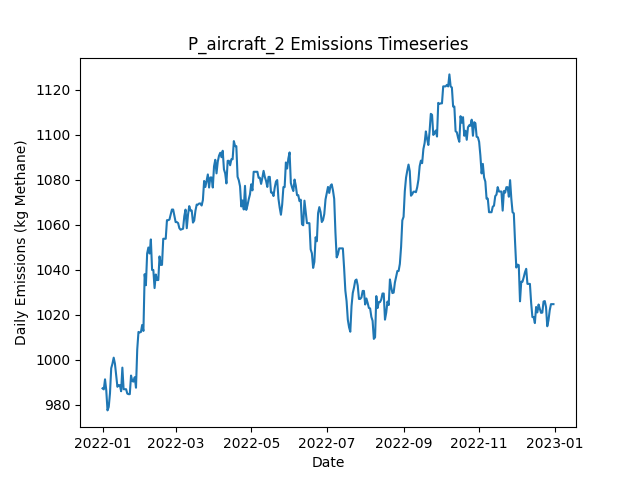

Data behind this chart, as committed beside it:
Date, Daily Emissions (Kg Methane), Daily Mitigable Emissions (Kg Methane), Daily Non-Mitigable Emissions (Kg Methan…, Daily Cost ($), Active Leaks, New Leaks, Leaks Repaired, Leaks Naturally Repaired, Leaks Tagged, Daily Repair Cost ($), Daily Natural Repair Cost ($), aircraft Deployment Cost ($), aircraft Sites flagged for Follow-Up, aircraft Leaks tagged for repair, aircraft Sites Visited, aircraft Travel Time (Minutes), aircraft Survey Time (Minutes), OGI_FU Deployment Cost ($), OGI_FU Sites flagged for Follow-Up, OGI_FU Leaks tagged for repair, OGI_FU Sites Visited, OGI_FU Travel Time (Minutes), OGI_FU Survey Time (Minutes)
2022-01-01, 987.3, 708.6, 278.7, 250, 378, 379, 0, 1, 0.00000, 0.00000, 200, 250, 0, , 10, 20, 10, 0.00000, , 0, 0, 0, 0
2022-01-02, 986.8, 708.6, 278.3, 0.00000, 377, 0, 0, 0, 0.00000, 0.00000, 0.00000, 0.00000, 0, , 0, 0, 0, 0.00000, , 0, 0, 0, 0
2022-01-03, 991.3, 713, 278.3, 500, 378, 1, 0, 0, 12, 0.00000, 0.00000, 0.00000, 1, , 0, 0, 0, 500, , 12, 1, 30, 120
2022-01-04, 986.4, 710.1, 276.3, 0.00000, 375, 0, 0, 2, 0.00000, 0.00000, 400, 0.00000, 0, , 0, 0, 0, 0.00000, , 0, 0, 0, 0
2022-01-05, 977.5, 701.2, 276.3, 0.00000, 373, 0, 0, 2, 0.00000, 0.00000, 400, 0.00000, 0, , 0, 0, 0, 0.00000, , 0, 0, 0, 0
2022-01-06, 979, 702.7, 276.3, 0.00000, 374, 1, 0, 0, 0.00000, 0.00000, 0.00000, 0.00000, 0, , 0, 0, 0, 0.00000, , 0, 0, 0, 0
2022-01-07, 985.1, 708.8, 276.3, 0.00000, 375, 1, 0, 0, 0.00000, 0.00000, 0.00000, 0.00000, 0, , 0, 0, 0, 0.00000, , 0, 0, 0, 0
2022-01-08, 996.2, 711.5, 284.8, 0.00000, 378, 3, 0, 0, 0.00000, 0.00000, 0.00000, 0.00000, 0, , 0, 0, 0, 0.00000, , 0, 0, 0, 0
2022-01-09, 998.3, 714.1, 284.1, 0.00000, 378, 1, 0, 0, 0.00000, 0.00000, 0.00000, 0.00000, 0, , 0, 0, 0, 0.00000, , 0, 0, 0, 0
2022-01-10, 1001, 716.8, 284.1, 0.00000, 379, 1, 0, 0, 0.00000, 0.00000, 0.00000, 0.00000, 0, , 0, 0, 0, 0.00000, , 0, 0, 0, 0
2022-01-11, 998.3, 714.1, 284.1, 0.00000, 378, 0, 0, 1, 0.00000, 0.00000, 200, 0.00000, 0, , 0, 0, 0, 0.00000, , 0, 0, 0, 0
2022-01-12, 992.9, 708.8, 284.1, 0.00000, 376, 0, 0, 2, 0.00000, 0.00000, 400, 0.00000, 0, , 0, 0, 0, 0.00000, , 0, 0, 0, 0
2022-01-13, 988, 711.7, 276.3, 0.00000, 376, 2, 0, 1, 0.00000, 0.00000, 200, 0.00000, 0, , 0, 0, 0, 0.00000, , 0, 0, 0, 0
2022-01-14, 988.7, 714.4, 274.3, 0.00000, 376, 1, 0, 0, 0.00000, 0.00000, 0.00000, 0.00000, 0, , 0, 0, 0, 0.00000, , 0, 0, 0, 0
2022-01-15, 988.7, 714.4, 274.3, 0.00000, 376, 1, 0, 1, 0.00000, 0.00000, 200, 0.00000, 0, , 0, 0, 0, 0.00000, , 0, 0, 0, 0
2022-01-16, 986, 711.7, 274.3, 0.00000, 375, 0, 0, 1, 0.00000, 0.00000, 200, 0.00000, 0, , 0, 0, 0, 0.00000, , 0, 0, 0, 0
2022-01-17, 996.5, 722.2, 274.3, 0.00000, 375, 2, 0, 2, 0.00000, 0.00000, 400, 0.00000, 0, , 0, 0, 0, 0.00000, , 0, 0, 0, 0
2022-01-18, 986.9, 711.5, 275.4, 1600, 370, 3, 8, 0, 0.00000, 1600, 0.00000, 0.00000, 0, , 0, 0, 0, 0.00000, , 0, 0, 0, 0
2022-01-19, 986.9, 711.5, 275.4, 0.00000, 370, 0, 0, 0, 0.00000, 0.00000, 0.00000, 0.00000, 0, , 0, 0, 0, 0.00000, , 0, 0, 0, 0
2022-01-20, 986.9, 711.5, 275.4, 0.00000, 370, 0, 0, 0, 0.00000, 0.00000, 0.00000, 0.00000, 0, , 0, 0, 0, 0.00000, , 0, 0, 0, 0
2022-01-21, 984.9, 711.5, 273.5, 0.00000, 369, 0, 0, 0, 0.00000, 0.00000, 0.00000, 0.00000, 0, , 0, 0, 0, 0.00000, , 0, 0, 0, 0
2022-01-22, 984.7, 711.5, 273.2, 0.00000, 368, 0, 0, 0, 0.00000, 0.00000, 0.00000, 0.00000, 0, , 0, 0, 0, 0.00000, , 0, 0, 0, 0
2022-01-23, 984.7, 711.5, 273.2, 0.00000, 368, 0, 0, 0, 0.00000, 0.00000, 0.00000, 0.00000, 0, , 0, 0, 0, 0.00000, , 0, 0, 0, 0
2022-01-24, 993, 719.7, 273.2, 0.00000, 369, 1, 0, 0, 0.00000, 0.00000, 0.00000, 0.00000, 0, , 0, 0, 0, 0.00000, , 0, 0, 0, 0
2022-01-25, 990.5, 717.3, 273.2, 0.00000, 369, 1, 0, 1, 0.00000, 0.00000, 200, 0.00000, 0, , 0, 0, 0, 0.00000, , 0, 0, 0, 0
2022-01-26, 990.3, 717, 273.2, 0.00000, 370, 2, 0, 1, 0.00000, 0.00000, 200, 0.00000, 0, , 0, 0, 0, 0.00000, , 0, 0, 0, 0
2022-01-27, 992.3, 717, 275.2, 0.00000, 371, 2, 0, 1, 0.00000, 0.00000, 200, 0.00000, 0, , 0, 0, 0, 0.00000, , 0, 0, 0, 0
2022-01-28, 987.6, 712.4, 275.2, 0.00000, 371, 2, 0, 2, 0.00000, 0.00000, 400, 0.00000, 0, , 0, 0, 0, 0.00000, , 0, 0, 0, 0
2022-01-29, 1005, 712.4, 292.2, 0.00000, 374, 3, 0, 0, 0.00000, 0.00000, 0.00000, 0.00000, 0, , 0, 0, 0, 0.00000, , 0, 0, 0, 0
2022-01-30, 1012, 720.8, 291.5, 0.00000, 375, 2, 0, 0, 0.00000, 0.00000, 0.00000, 0.00000, 0, , 0, 0, 0, 0.00000, , 0, 0, 0, 0
2022-01-31, 1012, 720.6, 291.5, 0.00000, 374, 0, 0, 1, 0.00000, 0.00000, 200, 0.00000, 0, , 0, 0, 0, 0.00000, , 0, 0, 0, 0
2022-02-01, 1012, 720.2, 292.2, 0.00000, 374, 1, 0, 1, 0.00000, 0.00000, 200, 0.00000, 0, , 0, 0, 0, 0.00000, , 0, 0, 0, 0
2022-02-02, 1016, 722.6, 292.9, 0.00000, 376, 4, 0, 2, 0.00000, 0.00000, 400, 0.00000, 0, , 0, 0, 0, 0.00000, , 0, 0, 0, 0
2022-02-03, 1013, 720, 292.9, 0.00000, 375, 0, 0, 1, 0.00000, 0.00000, 200, 0.00000, 0, , 0, 0, 0, 0.00000, , 0, 0, 0, 0
2022-02-04, 1038, 736.7, 301.4, 0.00000, 378, 4, 0, 0, 0.00000, 0.00000, 0.00000, 0.00000, 0, , 0, 0, 0, 0.00000, , 0, 0, 0, 0
2022-02-05, 1033, 732.2, 300.9, 0.00000, 376, 0, 0, 1, 0.00000, 0.00000, 200, 0.00000, 0, , 0, 0, 0, 0.00000, , 0, 0, 0, 0
2022-02-06, 1047, 748.8, 298.5, 0.00000, 376, 2, 0, 0, 0.00000, 0.00000, 0.00000, 0.00000, 0, , 0, 0, 0, 0.00000, , 0, 0, 0, 0
2022-02-07, 1050, 751.5, 298.5, 0.00000, 377, 1, 0, 0, 0.00000, 0.00000, 0.00000, 0.00000, 0, , 0, 0, 0, 0.00000, , 0, 0, 0, 0
2022-02-08, 1047, 749.2, 298, 0.00000, 376, 1, 0, 1, 0.00000, 0.00000, 200, 0.00000, 0, , 0, 0, 0, 0.00000, , 0, 0, 0, 0
2022-02-09, 1054, 746.5, 307, 0.00000, 376, 1, 0, 1, 0.00000, 0.00000, 200, 0.00000, 0, , 0, 0, 0, 0.00000, , 0, 0, 0, 0
2022-02-10, 1040, 734.9, 305, 0.00000, 372, 2, 0, 4, 0.00000, 0.00000, 800, 0.00000, 0, , 0, 0, 0, 0.00000, , 0, 0, 0, 0
2022-02-11, 1040, 734.9, 305, 0.00000, 372, 0, 0, 0, 0.00000, 0.00000, 0.00000, 0.00000, 0, , 0, 0, 0, 0.00000, , 0, 0, 0, 0
2022-02-12, 1032, 734.9, 297, 0.00000, 372, 1, 0, 0, 0.00000, 0.00000, 0.00000, 0.00000, 0, , 0, 0, 0, 0.00000, , 0, 0, 0, 0
2022-02-13, 1038, 741.2, 296.7, 0.00000, 372, 3, 0, 2, 0.00000, 0.00000, 400, 0.00000, 0, , 0, 0, 0, 0.00000, , 0, 0, 0, 0
2022-02-14, 1035, 738.1, 297.4, 0.00000, 371, 1, 0, 2, 0.00000, 0.00000, 400, 0.00000, 0, , 0, 0, 0, 0.00000, , 0, 0, 0, 0
2022-02-15, 1035, 738.1, 297.4, 0.00000, 371, 0, 0, 0, 0.00000, 0.00000, 0.00000, 0.00000, 0, , 0, 0, 0, 0.00000, , 0, 0, 0, 0
2022-02-16, 1046, 749, 297, 0.00000, 372, 2, 0, 0, 0.00000, 0.00000, 0.00000, 0.00000, 0, , 0, 0, 0, 0.00000, , 0, 0, 0, 0
2022-02-17, 1042, 747.2, 295, 0.00000, 369, 1, 0, 3, 0.00000, 0.00000, 600, 0.00000, 0, , 0, 0, 0, 0.00000, , 0, 0, 0, 0
2022-02-18, 1042, 747.2, 295, 0.00000, 369, 0, 0, 0, 0.00000, 0.00000, 0.00000, 0.00000, 0, , 0, 0, 0, 0.00000, , 0, 0, 0, 0
2022-02-19, 1054, 758.8, 295, 0.00000, 373, 5, 0, 1, 0.00000, 0.00000, 200, 0.00000, 0, , 0, 0, 0, 0.00000, , 0, 0, 0, 0
2022-02-20, 1054, 758.8, 295, 0.00000, 373, 0, 0, 0, 0.00000, 0.00000, 0.00000, 0.00000, 0, , 0, 0, 0, 0.00000, , 0, 0, 0, 0
2022-02-21, 1054, 758.8, 295, 0.00000, 373, 1, 0, 0, 0.00000, 0.00000, 0.00000, 0.00000, 0, , 0, 0, 0, 0.00000, , 0, 0, 0, 0
2022-02-22, 1062, 766.4, 295.7, 0.00000, 376, 3, 0, 0, 0.00000, 0.00000, 0.00000, 0.00000, 0, , 0, 0, 0, 0.00000, , 0, 0, 0, 0
2022-02-23, 1062, 766.4, 295.7, 0.00000, 376, 0, 0, 0, 0.00000, 0.00000, 0.00000, 0.00000, 0, , 0, 0, 0, 0.00000, , 0, 0, 0, 0
2022-02-24, 1062, 769.1, 293.2, 0.00000, 375, 1, 0, 0, 0.00000, 0.00000, 0.00000, 0.00000, 0, , 0, 0, 0, 0.00000, , 0, 0, 0, 0
2022-02-25, 1065, 771.3, 293.2, 0.00000, 375, 1, 0, 1, 0.00000, 0.00000, 200, 0.00000, 0, , 0, 0, 0, 0.00000, , 0, 0, 0, 0
2022-02-26, 1067, 774, 292.8, 0.00000, 375, 2, 0, 1, 0.00000, 0.00000, 200, 0.00000, 0, , 0, 0, 0, 0.00000, , 0, 0, 0, 0
2022-02-27, 1067, 774, 292.8, 0.00000, 375, 0, 0, 0, 0.00000, 0.00000, 0.00000, 0.00000, 0, , 0, 0, 0, 0.00000, , 0, 0, 0, 0
2022-02-28, 1064, 771.1, 292.8, 0.00000, 373, 0, 0, 2, 0.00000, 0.00000, 400, 0.00000, 0, , 0, 0, 0, 0.00000, , 0, 0, 0, 0
2022-03-01, 1061, 768.4, 292.8, 0.00000, 372, 0, 0, 1, 0.00000, 0.00000, 200, 0.00000, 0, , 0, 0, 0, 0.00000, , 0, 0, 0, 0
... 305 more rows
